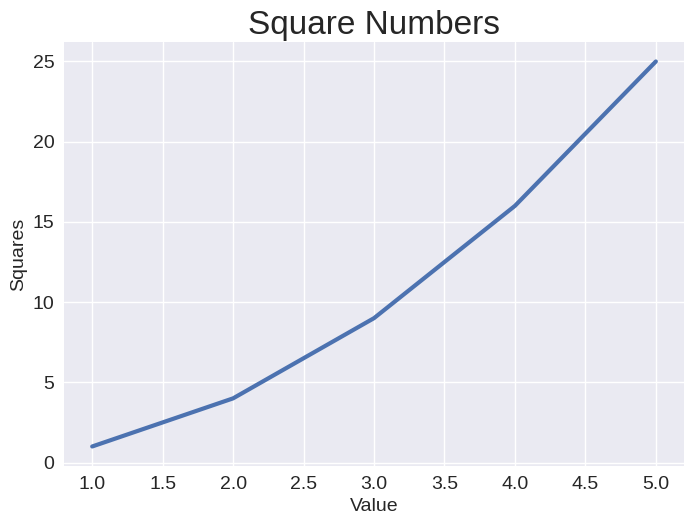

Recreate this plot in Python.
import matplotlib.pyplot as plt

input_values = [1, 2, 3, 4, 5]
squares = [1, 4, 9, 16, 25]

plt.style.use('seaborn-v0_8')
fix, ax = plt.subplots()
ax.plot(input_values, squares, linewidth=3)

# Set chart title and label axes.
ax.set_title("Square Numbers", fontsize=24)
ax.set_xlabel("Value", fontsize=14)
ax.set_ylabel("Squares", fontsize=14)

# Set size of tick labels.
ax.tick_params(labelsize=14)

plt.show()
